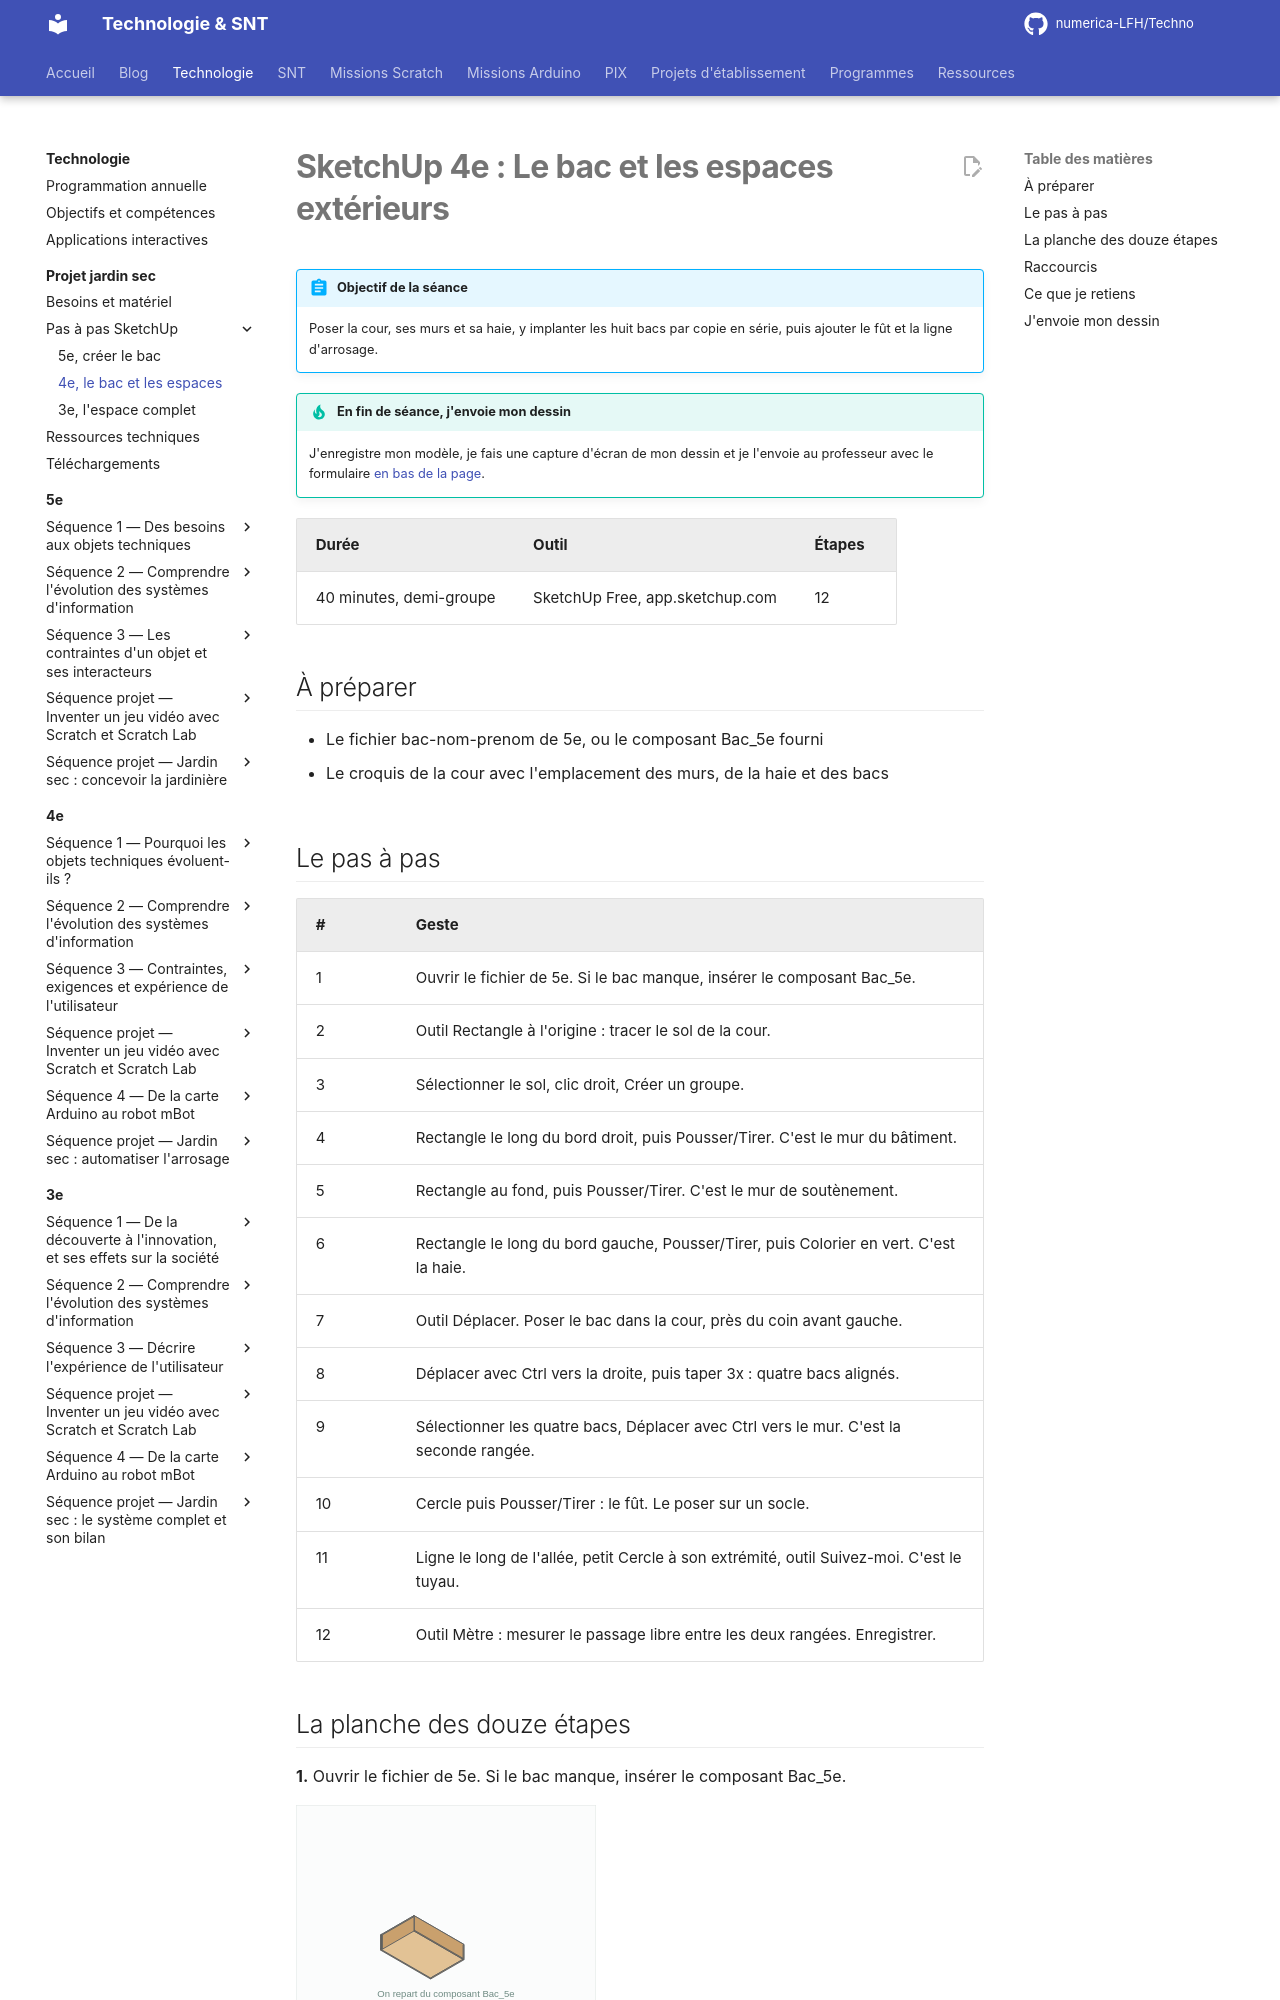

repository: numerica-LFH/Techno · page: technologie/projet-jardin-sec/sketchup/4e/index.html · generator: mkdocs

# SketchUp 4e : Le bac et les espaces extérieurs

!!! abstract "Objectif de la séance"
    Poser la cour, ses murs et sa haie, y implanter les huit bacs par copie en série, puis ajouter le fût et la ligne d'arrosage.

!!! tip "En fin de séance, j'envoie mon dessin"
    J'enregistre mon modèle, je fais une capture d'écran de mon dessin et je l'envoie au professeur avec le formulaire [en bas de la page](#jenvoie-mon-dessin).

| Durée | Outil | Étapes |
|---|---|---|
| 40 minutes, demi-groupe | SketchUp Free, app.sketchup.com | 12 |

## À préparer

- Le fichier bac-nom-prenom de 5e, ou le composant Bac_5e fourni
- Le croquis de la cour avec l'emplacement des murs, de la haie et des bacs
